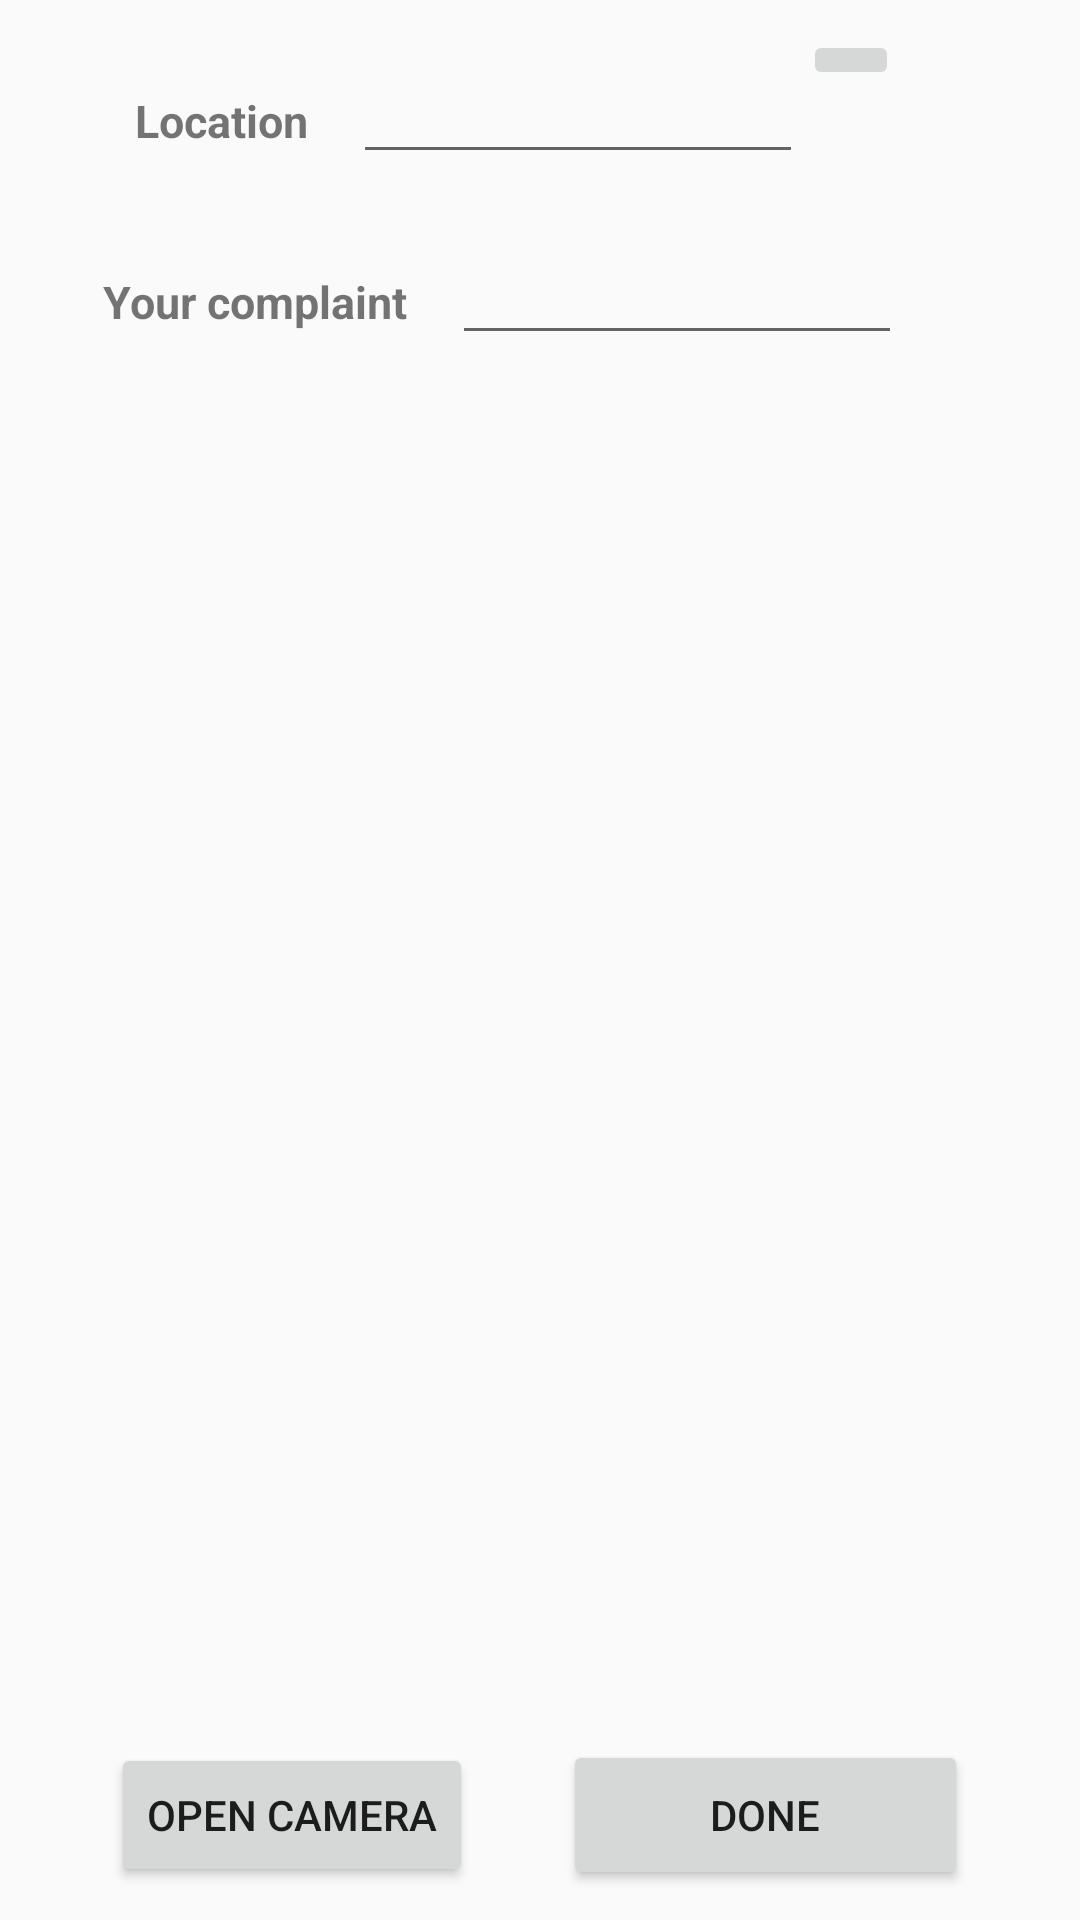

Android layout source for this screen:
<!-- AndroidManifest.xml: application theme Theme.GarbageReport -->
<!-- res/layout/activity_camera.xml -->
<?xml version="1.0" encoding="utf-8"?>
<LinearLayout xmlns:android="http://schemas.android.com/apk/res/android"
    xmlns:app="http://schemas.android.com/apk/res-auto"
    xmlns:tools="http://schemas.android.com/tools"
    android:layout_width="match_parent"
    android:layout_height="match_parent"
    android:orientation="vertical"
    android:gravity="center"
    android:padding="10dp"
    tools:context=".CameraActivity">
    <LinearLayout
        android:orientation="horizontal"
        android:layout_width="300dp"
        android:layout_height="wrap_content">

        <TextView
            android:layout_width="wrap_content"
            android:layout_height="wrap_content"
            android:layout_marginTop="5dp"
            android:padding="15dp"
            android:text="Location"
            android:textSize="15sp"
            android:textStyle="bold" />
        <EditText
            android:id="@+id/fetchlocation"
            android:layout_width="150dp"
            android:layout_height="wrap_content"
            android:layout_marginTop="5dp" />
        <ImageButton
            android:id="@+id/getLocation"

            android:layout_width="32dp"
            android:layout_height="wrap_content"
            android:src="@drawable/ic_location"/>
    </LinearLayout>
    <LinearLayout
        android:orientation="horizontal"
        android:layout_width="wrap_content"
        android:layout_height="wrap_content">

        <TextView
            android:id="@+id/complaint"
            android:layout_width="wrap_content"
            android:layout_height="wrap_content"
            android:layout_marginTop="10dp"

            android:padding="15dp"
            android:text="Your complaint"
            android:textSize="15sp"
            android:textStyle="bold" />

        <EditText
            android:id="@+id/fetchcomplaint"
            android:layout_marginTop="10dp"
            android:layout_marginRight="40dp"
            android:layout_width="150dp"
            android:layout_height="wrap_content"/>
    </LinearLayout>
    <ImageView
        android:id="@+id/image_view"
        android:layout_width="match_parent"
        android:layout_height="0dp"
        android:layout_weight="1"/>
    <LinearLayout
        android:layout_width="wrap_content"
        android:layout_height="wrap_content">
    <Button
        android:layout_width="wrap_content"
        android:layout_height="wrap_content"
        android:id="@+id/bt_open"
        android:text="open camera"
        android:layout_marginTop="10dp"/>
    <Button
        android:layout_width="135dp"
        android:layout_height="50dp"
        android:id="@+id/bt_done"
        android:layout_marginLeft="30dp"
        android:text="Done"
        android:layout_marginTop="10dp" />
    </LinearLayout>
</LinearLayout>
<!-- resources referenced by this layout -->
<resources>
  <style name="Theme.GarbageReport" parent="Theme.AppCompat.Light.NoActionBar">
          
          <item name="colorPrimary">@color/purple_500</item>
          <item name="colorPrimaryDark">@color/purple_700</item>
          <item name="colorAccent">@color/teal_200</item>
          
      </style>
  <color name="purple_500">#FF6200EE</color>
  <color name="purple_700">#FF3700B3</color>
  <color name="teal_200">#FF03DAC5</color>
</resources>
